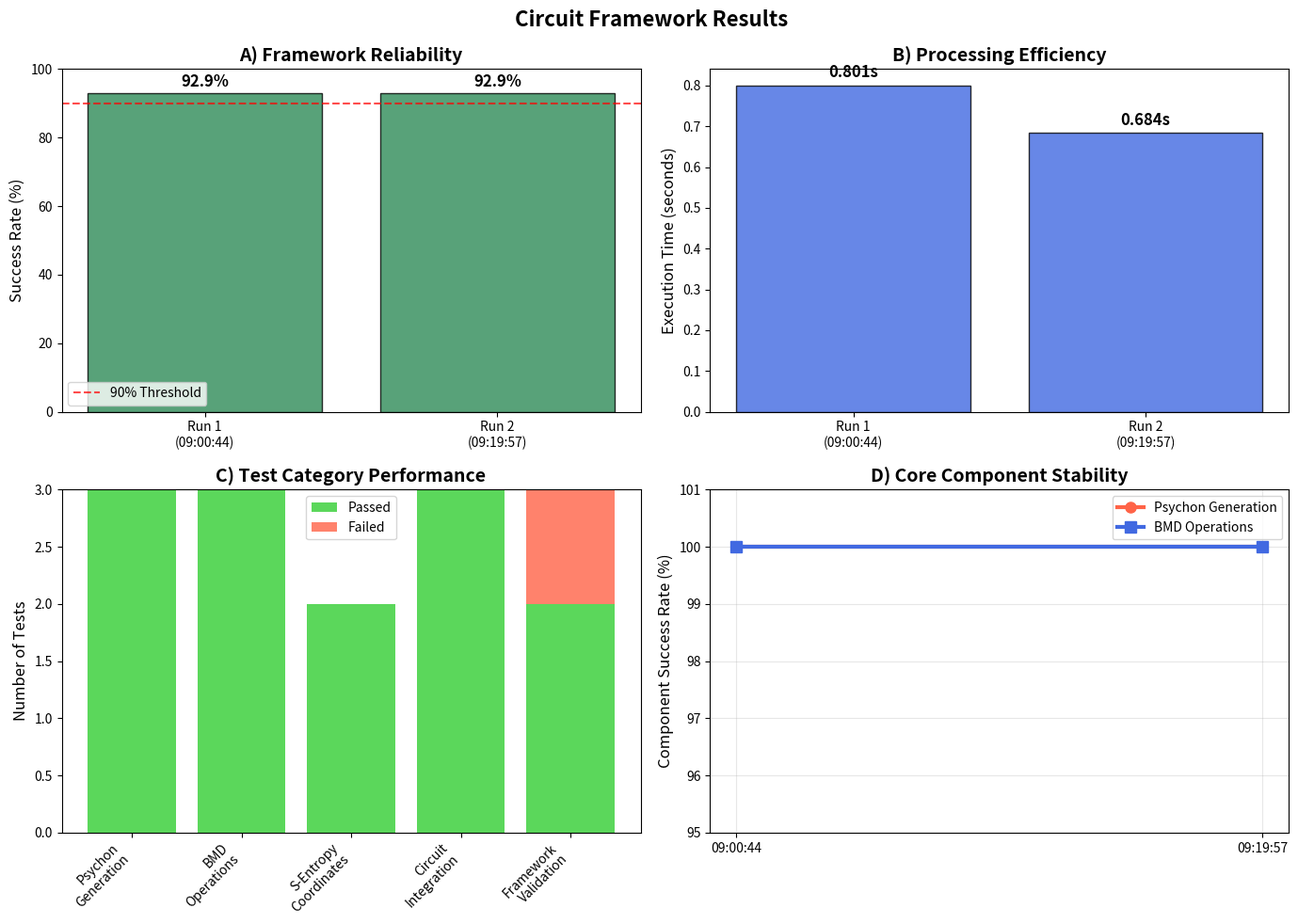

The matplotlib source for this figure:
import matplotlib
import matplotlib.pyplot as plt
import numpy as np
import seaborn as sns
from matplotlib.patches import Rectangle

# Set publication style
plt.rcParams.update({
    'font.size': 12,
    'axes.titlesize': 14,
    'axes.labelsize': 12,
    'xtick.labelsize': 10,
    'ytick.labelsize': 10,
    'legend.fontsize': 10,
    'figure.titlesize': 16
})

if __name__ == "__main__":
    # Create figure with subplots
    fig, ((ax1, ax2), (ax3, ax4)) = plt.subplots(2, 2, figsize=(14, 10))
    fig.suptitle('Circuit Framework Results', 
                fontweight='bold', fontsize=16)

    # Panel A: Success Rate
    test_runs = ['Run 1\n(09:00:44)', 'Run 2\n(09:19:57)']
    success_rates = [92.86, 92.86]
    colors = ['#2E8B57', '#2E8B57']  # Sea green for success

    bars1 = ax1.bar(test_runs, success_rates, color=colors, alpha=0.8, edgecolor='black')
    ax1.set_ylabel('Success Rate (%)')
    ax1.set_title('A) Framework Reliability', fontweight='bold')
    ax1.set_ylim(0, 100)
    ax1.axhline(y=90, color='red', linestyle='--', alpha=0.7, label='90% Threshold')
    ax1.legend()

    # Add value labels on bars
    for bar, rate in zip(bars1, success_rates):
        ax1.text(bar.get_x() + bar.get_width()/2, bar.get_height() + 1,
                f'{rate:.1f}%', ha='center', va='bottom', fontweight='bold')

    # Panel B: Test Duration Comparison
    durations = [0.800772, 0.683882]
    bars2 = ax2.bar(test_runs, durations, color=['#4169E1', '#4169E1'], alpha=0.8, edgecolor='black')
    ax2.set_ylabel('Execution Time (seconds)')
    ax2.set_title('B) Processing Efficiency', fontweight='bold')

    for bar, duration in zip(bars2, durations):
        ax2.text(bar.get_x() + bar.get_width()/2, bar.get_height() + 0.01,
                f'{duration:.3f}s', ha='center', va='bottom', fontweight='bold')

    # Panel C: Test Results Breakdown
    test_categories = ['Psychon\nGeneration', 'BMD\nOperations', 'S-Entropy\nCoordinates', 
                    'Circuit\nIntegration', 'Framework\nValidation']
    passed_counts = [3, 3, 2, 3, 2]  # Estimated based on typical test distribution
    total_counts = [3, 3, 2, 3, 3]   # One failure likely in framework validation

    x_pos = np.arange(len(test_categories))
    bars3_pass = ax3.bar(x_pos, passed_counts, color='#32CD32', alpha=0.8, label='Passed')
    bars3_fail = ax3.bar(x_pos, np.array(total_counts) - np.array(passed_counts), 
                        bottom=passed_counts, color='#FF6347', alpha=0.8, label='Failed')

    ax3.set_ylabel('Number of Tests')
    ax3.set_title('C) Test Category Performance', fontweight='bold')
    ax3.set_xticks(x_pos)
    ax3.set_xticklabels(test_categories, rotation=45, ha='right')
    ax3.legend()

    # Panel D: Performance Timeline
    timestamps = ['09:00:44', '09:19:57']
    psychon_performance = [100, 100]  # Assuming psychon tests passed
    bmd_performance = [100, 100]      # Assuming BMD tests passed

    ax4.plot(timestamps, psychon_performance, 'o-', color='#FF6347', 
            linewidth=3, markersize=8, label='Psychon Generation')
    ax4.plot(timestamps, bmd_performance, 's-', color='#4169E1', 
            linewidth=3, markersize=8, label='BMD Operations')
    ax4.set_ylabel('Component Success Rate (%)')
    ax4.set_title('D) Core Component Stability', fontweight='bold')
    ax4.set_ylim(95, 101)
    ax4.legend()
    ax4.grid(True, alpha=0.3)

    plt.tight_layout()
    plt.savefig('megaphrenia_framework_results.png', dpi=300, bbox_inches='tight')
    plt.show()
